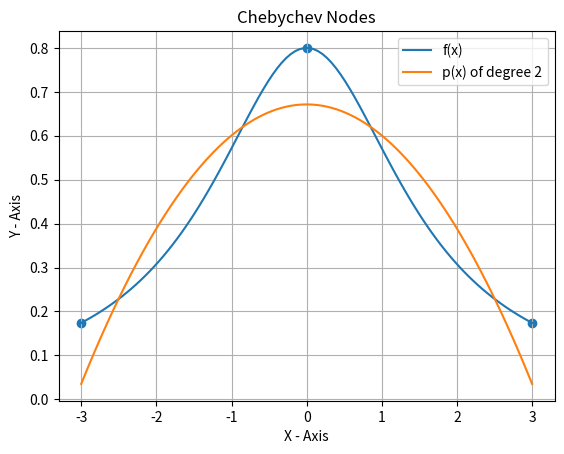
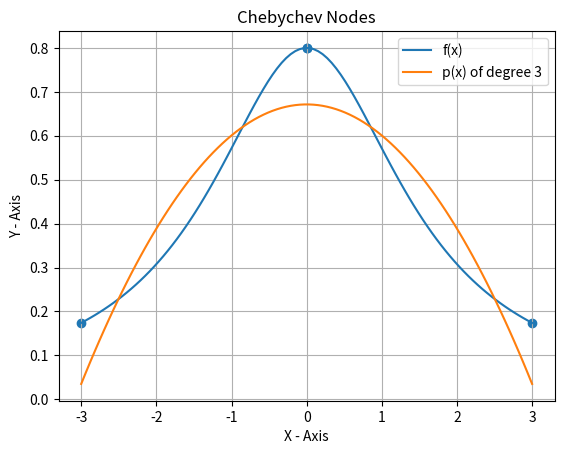
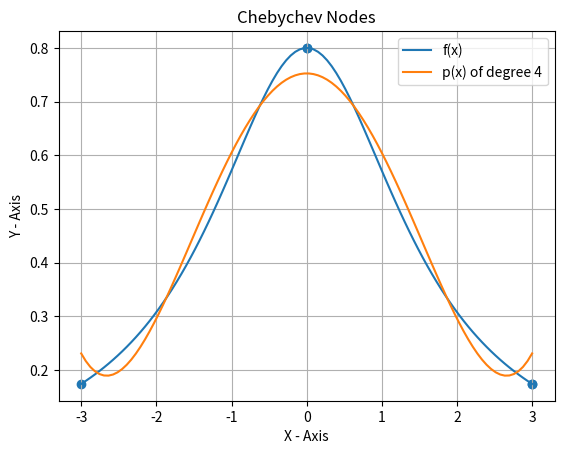
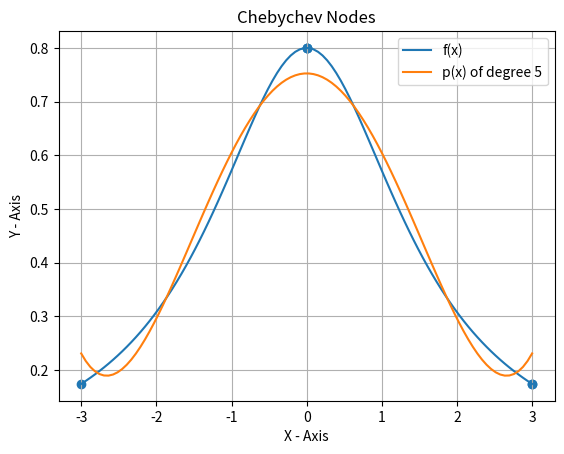
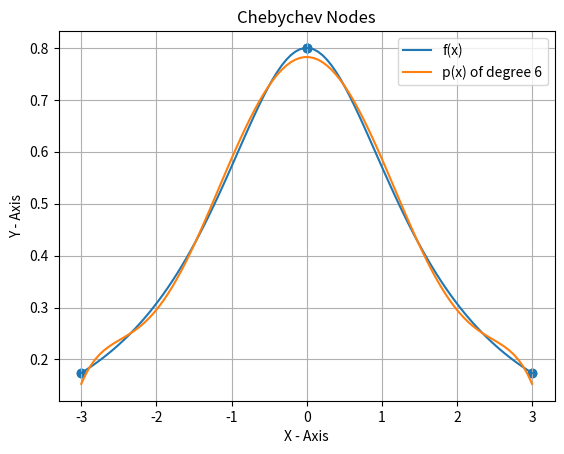
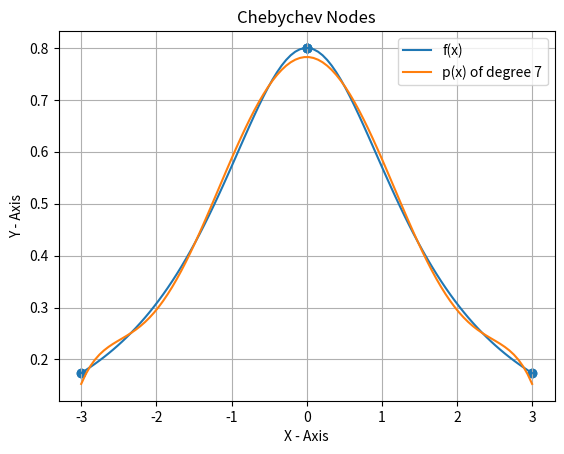
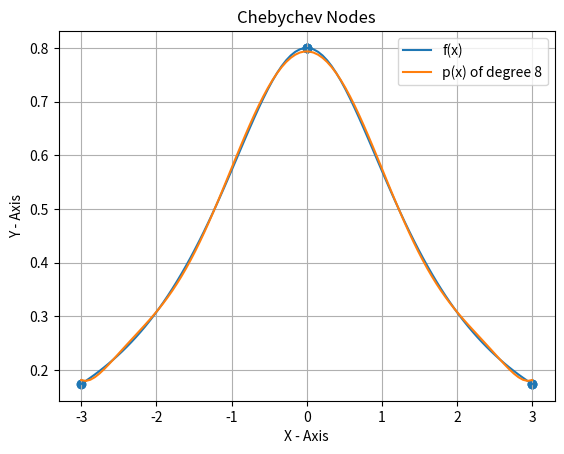
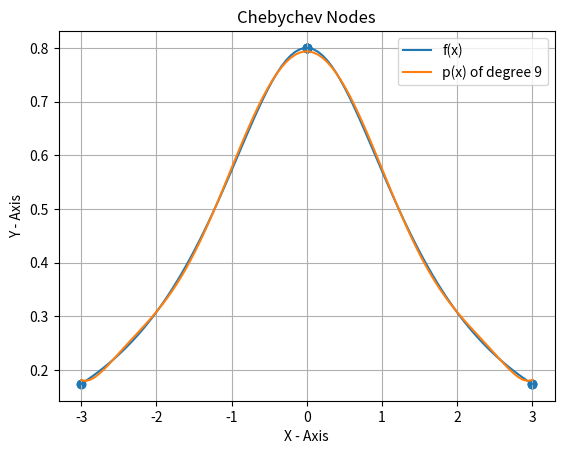
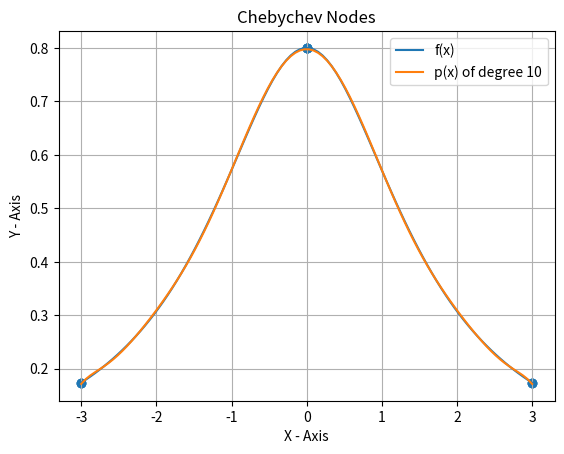

Here is the Python script that generated these plots, in order:
#   Laboratório 4 - Interpolação
#
# [redacted]
# [redacted]
#   Data: 02/05/2019
#
#   Nós de Chebyshev

import math
import numpy as np
import matplotlib.pyplot as plt

# Size of interpolation
size = 100

# Vetor de [-3, 3] com 100 valores equidistantes
vector = np.linspace(-3, 3, size)

# Chebyshev Nodes for p(x) of degree 2 to 10
chebyshev = 9*[0]
for i in range (9):
    shape = np.linspace(0, i+2, i+3)
    chebyshev[i] = 3 * np.array([math.cos(a*math.pi/2) for a in shape]) 
    print("Chebyshev Nodes of degree {}: {}\n".format(i + 2, chebyshev[i]))

# Hardcoded function d(x) = 2x^2 + 5 
function_d = [2, 0, 5]

# Vector of function d(x) = 2x^2 + 5 applied in vector
vector_d = np.polyval(function_d, vector)

# Vector of function f(x) = 4/d(x) applied in vector
vector_f = 4 / vector_d

# Function p(x) of degree 2 to 10 for polifit vector and f(vector)
function_fitted = 9*[0]
vector_p = 9*[0]
for i in range (9):
    function_fitted[i] = np.polyfit(vector, vector_f, i + 2)
    vector_p[i] = np.polyval(function_fitted[i], vector)
    print("Fitted Function {}: {}".format(i+2, function_fitted[i]))

# Maximum absolute error between f(x) and p(x)
for i in range (9):
    error_vector = np.abs(vector_f - vector_p[i])
    error_vector.sort()
    error = error_vector[size - 1]
    print("Maximum Absolute Error Between f(x) and p(x) of degree {}: {}".format(i + 2, error))


# Plotting
for i in range (9):
    fig_format = 'png'
    plt.figure()
    plt.plot(vector, vector_f)
    plt.plot(vector, vector_p[i])
    plt.scatter(chebyshev[i], 4 / np.polyval(function_d, chebyshev[i]))
    plt.legend(['f(x)', 'p(x) of degree {}'.format(i + 2)])
    plt.xlabel('X - Axis')
    plt.ylabel('Y - Axis')
    plt.title('Chebychev Nodes')
    plt.grid()
    plt.savefig('plotting_{}.{}'.format(i + 2, fig_format), format=fig_format)
    plt.show()